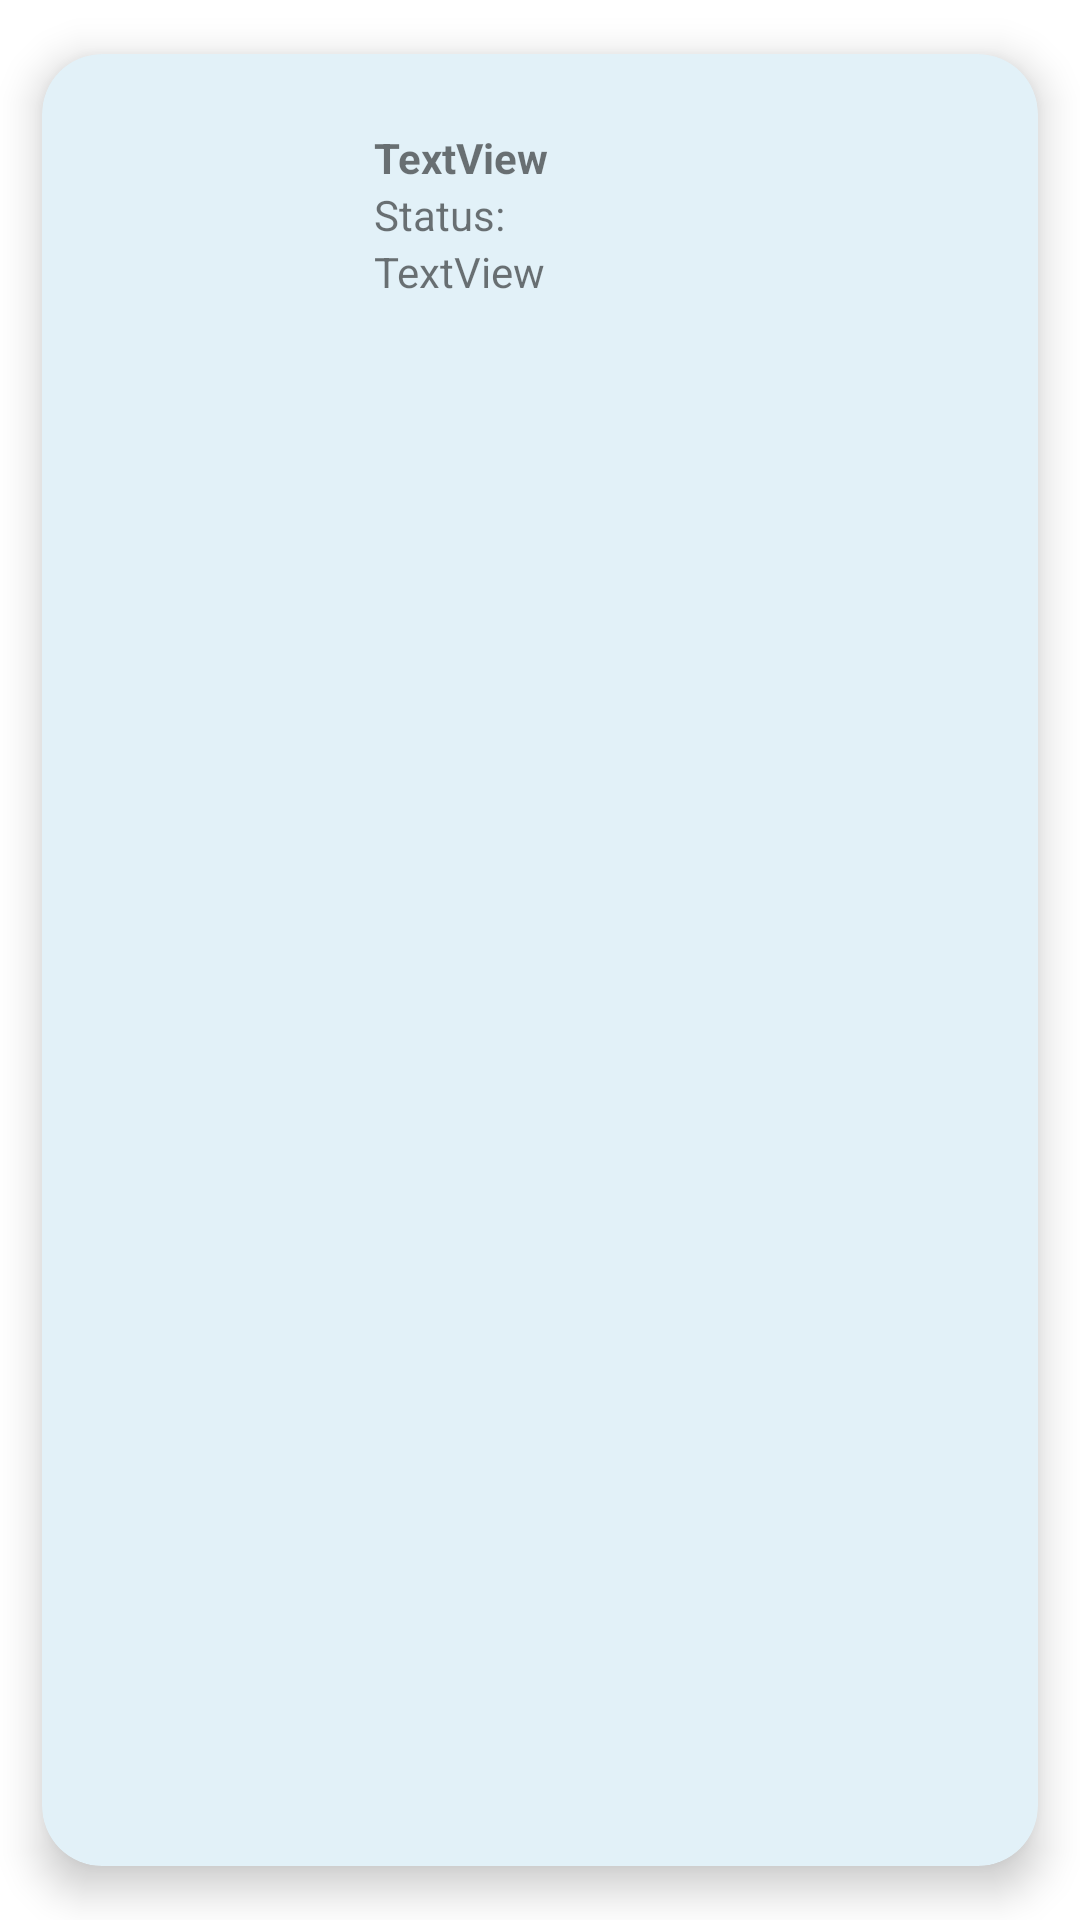

Here is an Android app screen rendered from its layout file. Give the layout XML and the strings, colors and styles it references.
<!-- AndroidManifest.xml: application theme Theme.Licienta2 -->
<!-- res/layout/istoric_row.xml -->
<?xml version="1.0" encoding="utf-8"?>
<androidx.cardview.widget.CardView xmlns:android="http://schemas.android.com/apk/res/android"
    xmlns:app="http://schemas.android.com/apk/res-auto"
    xmlns:tools="http://schemas.android.com/tools"
    android:id="@+id/cv"
    android:layout_width="match_parent"
    android:layout_height="wrap_content"
    app:cardElevation="8dp"
    app:cardCornerRadius="20dp"
    app:cardBackgroundColor="@color/prod_color"
    app:cardMaxElevation="8dp"
    app:cardPreventCornerOverlap="true"
    app:cardUseCompatPadding="true"
    android:clickable="true">


    <LinearLayout
        android:layout_width="match_parent"
        android:layout_height="wrap_content"
        android:orientation="horizontal">

        <ImageView
            android:id="@+id/ivImg"
            android:layout_width="match_parent"
            android:layout_height="100dp"
            android:layout_weight="2"
            android:maxHeight="50dp"
            tools:srcCompat="@tools:sample/avatars" />

        <LinearLayout
            android:layout_width="match_parent"
            android:layout_height="match_parent"
            android:layout_marginTop="10dp"
            android:layout_weight="1"
            android:orientation="vertical">

            <TextView
                android:id="@+id/tvUser"
                android:layout_width="181dp"
                android:layout_height="wrap_content"
                android:layout_marginTop="15dp"
                android:text="TextView"
                android:textStyle="bold" />

            <TextView
                android:id="@+id/tvStatus"
                android:layout_width="match_parent"
                android:layout_height="wrap_content"
                android:text="Status: " />

            <TextView
                android:id="@+id/tvQt"
                android:layout_width="match_parent"
                android:layout_height="wrap_content"
                android:text="TextView" />
        </LinearLayout>
    </LinearLayout>
</androidx.cardview.widget.CardView>
<!-- resources referenced by this layout -->
<resources>
  <color name="prod_color">#e2f1f8</color>
  <style name="Theme.Licienta2" parent="Theme.MaterialComponents.DayNight.DarkActionBar">
          
          <item name="colorPrimary">@color/purple_500</item>
          <item name="colorPrimaryVariant">@color/purple_700</item>
          <item name="colorOnPrimary">@color/white</item>
          
          <item name="colorSecondary">@color/teal_200</item>
          <item name="colorSecondaryVariant">@color/teal_700</item>
          <item name="colorOnSecondary">@color/black</item>
          
          <item name="android:statusBarColor" tools:targetApi="l">?attr/colorPrimaryVariant</item>
          
      </style>
  <color name="purple_500">#2286c3</color>
  <color name="purple_700">#FF3700B3</color>
  <color name="white">#FFFFFFFF</color>
  <color name="teal_200">#FF03DAC5</color>
  <color name="teal_700">#FF018786</color>
  <color name="black">#FF000000</color>
</resources>
